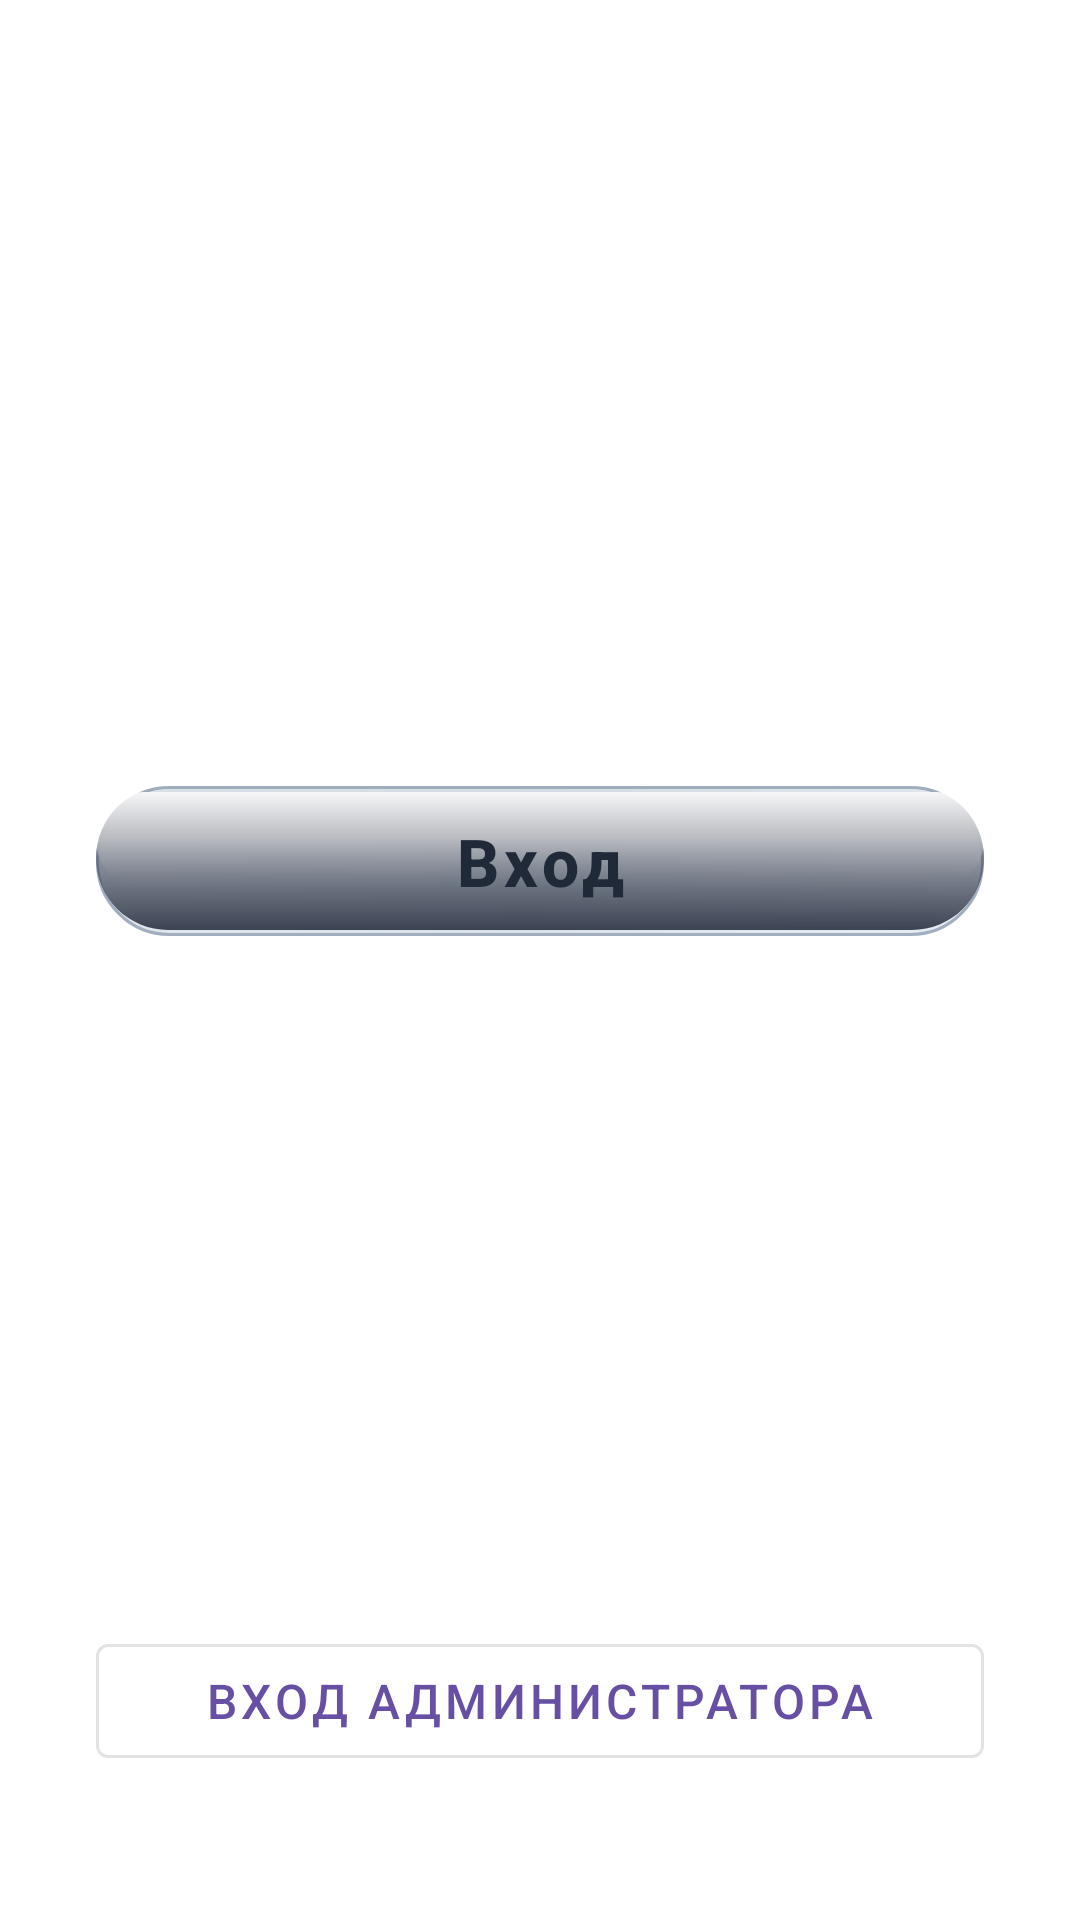

Android layout source for this screen:
<!-- AndroidManifest.xml: activity theme Theme.YourBar -->
<!-- res/layout/activity_login.xml -->
<?xml version="1.0" encoding="utf-8"?>
<LinearLayout
    xmlns:android="http://schemas.android.com/apk/res/android"
    xmlns:app="http://schemas.android.com/apk/res-auto"
    android:layout_width="match_parent"
    android:layout_height="match_parent"
    android:orientation="vertical"
    android:padding="32dp"
    android:background="@color/white">

    
    <View
        android:id="@+id/spacerTop"
        android:layout_width="match_parent"
        android:layout_height="0dp"
        android:layout_weight="1" />

    
    <com.google.android.material.button.MaterialButton
        android:id="@+id/btnUserLogin"
        android:layout_width="match_parent"
        android:layout_height="50dp"
        android:background="@drawable/btn_steel_shiny"
        android:letterSpacing="0.08"
        android:text="Вход"
        android:textColor="#1F2937"
        android:textSize="22sp"
        android:textStyle="bold"
        app:backgroundTint="@null"
        app:rippleColor="#40000000" />

    
    <View
        android:id="@+id/spacerMiddle"
        android:layout_width="match_parent"
        android:layout_height="0dp"
        android:layout_weight="1" />

    
    <LinearLayout
        android:id="@+id/adminPanel"
        android:layout_width="match_parent"
        android:layout_height="wrap_content"
        android:orientation="vertical"
        android:layout_marginBottom="16dp"
        android:visibility="gone">

        <EditText
            android:id="@+id/etAdminPassword"
            android:layout_width="match_parent"
            android:layout_height="56dp"
            android:hint="Введите пароль"
            android:inputType="textPassword"
            android:textSize="16sp"
            android:layout_marginBottom="16dp" />

        <LinearLayout
            android:layout_width="match_parent"
            android:layout_height="wrap_content"
            android:orientation="horizontal">

            <com.google.android.material.button.MaterialButton
                android:id="@+id/btnCancelAdmin"
                android:layout_width="0dp"
                android:layout_height="50dp"
                android:layout_weight="1"
                android:text="Отмена"
                style="@style/Widget.MaterialComponents.Button.TextButton"
                android:layout_marginEnd="8dp" />

            <com.google.android.material.button.MaterialButton
                android:id="@+id/btnConfirmAdmin"
                android:layout_width="0dp"
                android:layout_height="50dp"
                android:layout_weight="1"
                android:background="@drawable/btn_steel_shiny"
                android:text="Войти"
                android:textColor="#1F2937"
                android:textSize="18sp"
                android:textStyle="bold"
                app:backgroundTint="@null"
                app:rippleColor="#40000000" />
        </LinearLayout>
    </LinearLayout>

    
    <View
        android:id="@+id/spacerBottom"
        android:layout_width="match_parent"
        android:layout_height="0dp"
        android:layout_weight="1"
        android:visibility="gone" />

    
    <com.google.android.material.button.MaterialButton
        android:id="@+id/btnAdminLogin"
        android:layout_width="match_parent"
        android:layout_height="50dp"
        android:layout_marginBottom="16dp"
        android:text="Вход администратора"
        android:textSize="16sp"
        style="@style/Widget.MaterialComponents.Button.OutlinedButton" />

</LinearLayout>
<!-- resources referenced by this layout -->
<resources>
  <color name="white">#FFFFFFFF</color>
  <!-- drawable btn_steel_shiny (drawable) -->
  <layer-list xmlns:android="http://schemas.android.com/apk/res/android">
  
      
      <item>
          <shape android:shape="rectangle">
              <corners android:radius="24dp" />
              
              <gradient
                  android:angle="135"
                  android:startColor="#E8EDF3"
              android:centerColor="#D9E1E8"
              android:endColor="#E0E7ED"
              android:type="linear" />
              <stroke android:width="1dp" android:color="#A0AEC0" />
          </shape>
      </item>
  
      
      <item android:top="2dp" android:bottom="16dp">
          <shape android:shape="rectangle">
              <corners android:radius="24dp" />
              <gradient
                  android:angle="-45"
                  android:startColor="#FFFFFF"
                  android:centerColor="#FFFFFF"
                  android:endColor="#00000000"
                  android:type="linear"
                  android:gradientRadius="100dp" />
          </shape>
      </item>
  
      
      <item android:bottom="2dp">
          <shape android:shape="rectangle">
              <corners android:radius="24dp" />
              <gradient
                  android:angle="270"
                  android:startColor="#00000000"
                  android:endColor="#3B4252"
              android:type="linear" />
          </shape>
      </item>
  </layer-list>
  <style name="Theme.YourBar" parent="Base.Theme.YourBar" />
  <style name="Base.Theme.YourBar" parent="Theme.Material3.DayNight.NoActionBar">
          
          <item name="android:navigationBarColor">@color/white</item>
  
          
          <item name="android:windowLightNavigationBar" tools:targetApi="o_mr1">true</item>
  
          
          <item name="elevationOverlayEnabled">false</item>
      </style>
</resources>
